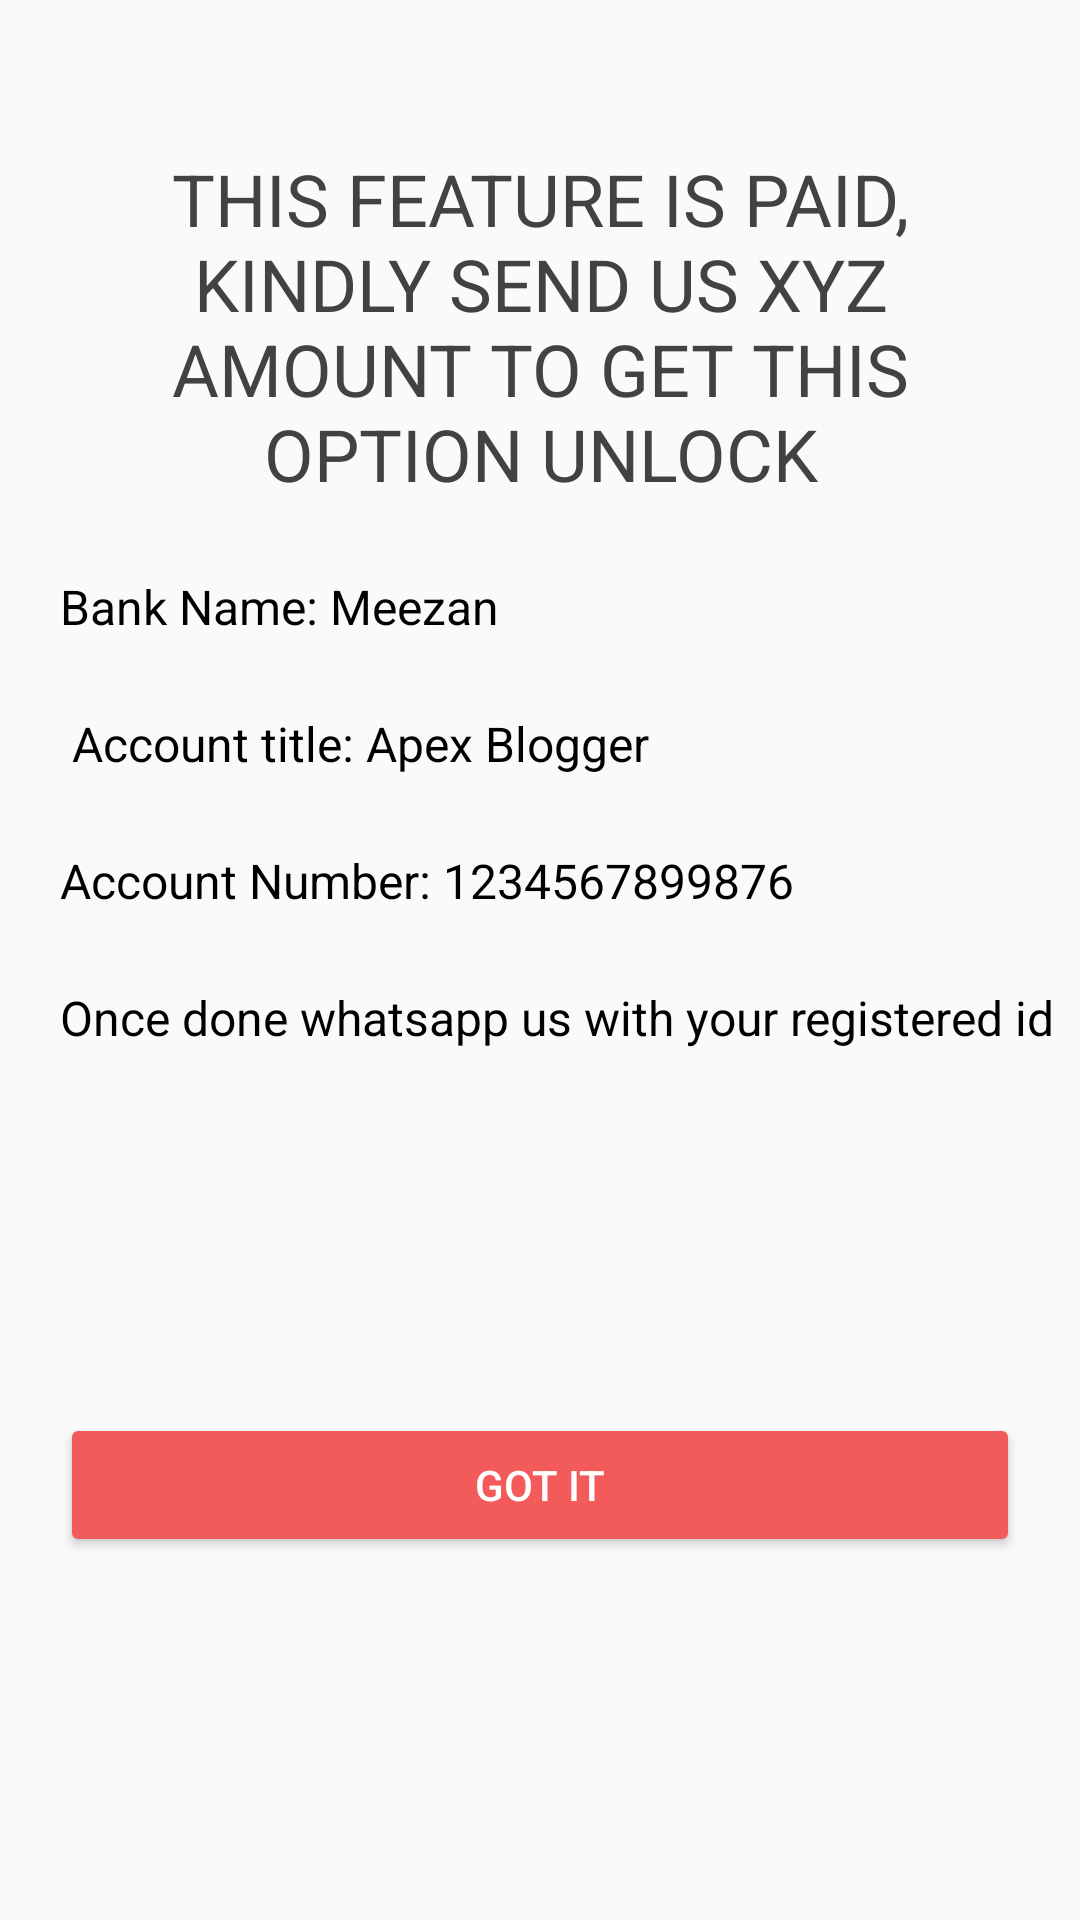

Reconstruct the res/layout file that produces this screen, plus the resources it refers to.
<!-- AndroidManifest.xml: application theme AppTheme -->
<!-- res/layout/hire.xml -->
<?xml version="1.0" encoding="utf-8"?>
<androidx.constraintlayout.widget.ConstraintLayout xmlns:android="http://schemas.android.com/apk/res/android"
    xmlns:app="http://schemas.android.com/apk/res-auto"
    xmlns:tools="http://schemas.android.com/tools"
    android:layout_width="match_parent"
    android:layout_height="match_parent">

    <TextView
        android:id="@+id/textView26"
        style="@style/heading_1"
        android:layout_width="0dp"
        android:layout_height="wrap_content"
        android:layout_marginStart="20dp"
        android:layout_marginTop="50dp"
        android:layout_marginEnd="20dp"
        android:text="This feature is paid, kindly send us xyz amount to get this option unlock"
        app:layout_constraintEnd_toEndOf="parent"
        app:layout_constraintHorizontal_bias="1.0"
        app:layout_constraintStart_toStartOf="parent"
        app:layout_constraintTop_toTopOf="parent" />

    <TextView
        android:id="@+id/textView29"
        style="@style/title"
        android:layout_width="0dp"
        android:layout_height="wrap_content"
        android:layout_marginTop="24dp"
        android:text="Bank Name: Meezan"
        app:layout_constraintEnd_toEndOf="parent"
        app:layout_constraintStart_toStartOf="@+id/textView26"
        app:layout_constraintTop_toBottomOf="@+id/textView26" />

    <TextView
        android:id="@+id/textView30"
        style="@style/title"
        android:layout_width="0dp"
        android:layout_height="wrap_content"
        android:layout_marginTop="24dp"
        android:text=" Account title: Apex Blogger"
        app:layout_constraintEnd_toEndOf="parent"
        app:layout_constraintStart_toStartOf="@+id/textView26"
        app:layout_constraintTop_toBottomOf="@+id/textView29" />

    <TextView
        android:id="@+id/textView31"
        style="@style/title"
        android:layout_width="0dp"
        android:layout_height="wrap_content"
        android:layout_marginTop="24dp"
        android:text="Account Number: 1234567899876"
        app:layout_constraintEnd_toEndOf="parent"
        app:layout_constraintStart_toStartOf="@+id/textView26"
        app:layout_constraintTop_toBottomOf="@+id/textView30" />

    <TextView
        android:id="@+id/textView32"
        style="@style/title"
        android:layout_width="0dp"
        android:layout_height="wrap_content"
        android:layout_marginTop="24dp"
        android:text="Once done whatsapp us with your registered id"
        app:layout_constraintEnd_toEndOf="parent"
        app:layout_constraintStart_toStartOf="@+id/textView26"
        app:layout_constraintTop_toBottomOf="@+id/textView31" />

    <Button
        android:id="@+id/button2"
        style="@style/Widget.AppCompat.Button.Colored"
        android:layout_width="0dp"
        android:layout_height="wrap_content"
        android:text="Got It"
        android:onClick="onGotIt"
        app:layout_constraintBottom_toBottomOf="parent"
        app:layout_constraintEnd_toEndOf="@+id/textView26"
        app:layout_constraintStart_toStartOf="@+id/textView26"
        app:layout_constraintTop_toBottomOf="@+id/textView32" />

</androidx.constraintlayout.widget.ConstraintLayout>
<!-- resources referenced by this layout -->
<resources>
  <style name="heading_1">
          <item name="android:textSize">24sp</item>
          <item name="textAllCaps">true</item>
          <item name="fontFamily">@font/raleway_bold</item>
          <item name="android:textColor">@color/cardview_dark_background</item>
          <item name="android:gravity">center</item>
      </style>
  <style name="title">
          <item name="android:textSize">16sp</item>
          <item name="android:textColor">@color/md_black_1000</item>
          <item name="fontFamily">@font/raleway_bold</item>
      </style>
  <style name="AppTheme" parent="Theme.MaterialComponents.Light.NoActionBar.Bridge">
          
          <item name="colorPrimary">@color/colorPrimary</item>
          <item name="colorPrimaryDark">@color/colorPrimaryDark</item>
          <item name="colorAccent">@color/colorAccent</item>
  
  
  
  
      </style>
  <color name="md_black_1000">#000000</color>
  <color name="colorPrimary">#031325
      </color>
  <color name="colorPrimaryDark">#f35b5a
      </color>
  <color name="colorAccent">#f35b5a
      </color>
</resources>
